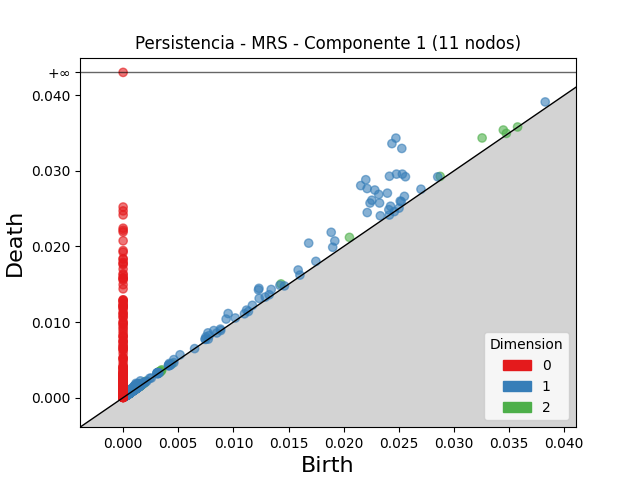

The data file committed next to this chart (first rows):
dimension, birth, death
2, 0.03255, 0.03434
2, 0.03447, 0.03539
2, 0.01431, 0.01504
2, 0.02052, 0.02119
2, 0.02875, 0.02926
2, 0.03475, 0.03495
2, 0.001679, 0.001862
2, 0.003499, 0.003678
2, 0.001507, 0.00168
2, 0.001157, 0.001303
2, 0.003322, 0.003465
2, 0.003287, 0.003428
2, 0.001666, 0.001802
2, 0.003304, 0.003433
2, 0.002039, 0.002154
2, 0.001463, 0.001574
2, 0.001245, 0.001322
2, 0.001705, 0.001783
2, 0.001106, 0.00118
2, 0.003473, 0.003543
2, 0.001582, 0.001648
2, 0.004413, 0.004477
2, 0.001066, 0.001128
2, 0.001417, 0.001479
2, 0.0006609, 0.0007207
2, 0.001293, 0.001347
2, 0.00178, 0.001829
2, 0.003363, 0.003412
2, 0.001385, 0.001434
2, 0.00127, 0.001318
2, 0.001903, 0.00195
2, 0.0005546, 0.0005992
2, 0.001491, 0.001534
2, 0.001689, 0.001729
2, 0.000708, 0.0007467
2, 0.001403, 0.001441
2, 0.0005947, 0.0006307
2, 0.0009589, 0.0009934
2, 0.001438, 0.001472
2, 0.0006878, 0.000721
2, 0.0009252, 0.0009579
2, 0.03577, 0.0358
2, 0.0005493, 0.0005793
2, 0.0003067, 0.0003359
2, 0.0007459, 0.0007746
2, 0.00126, 0.001288
2, 0.000617, 0.0006446
2, 0.001125, 0.001152
2, 0.001239, 0.001265
2, 0.001361, 0.001387
2, 0.0008634, 0.0008885
2, 0.0006727, 0.0006954
2, 0.0007404, 0.0007629
2, 0.0006945, 0.0007161
2, 0.001399, 0.001421
2, 0.003309, 0.00333
2, 0.001437, 0.001457
2, 0.0006822, 0.0007001
2, 0.0005449, 0.0005625
2, 0.0005573, 0.0005745
... 4,031 more rows
